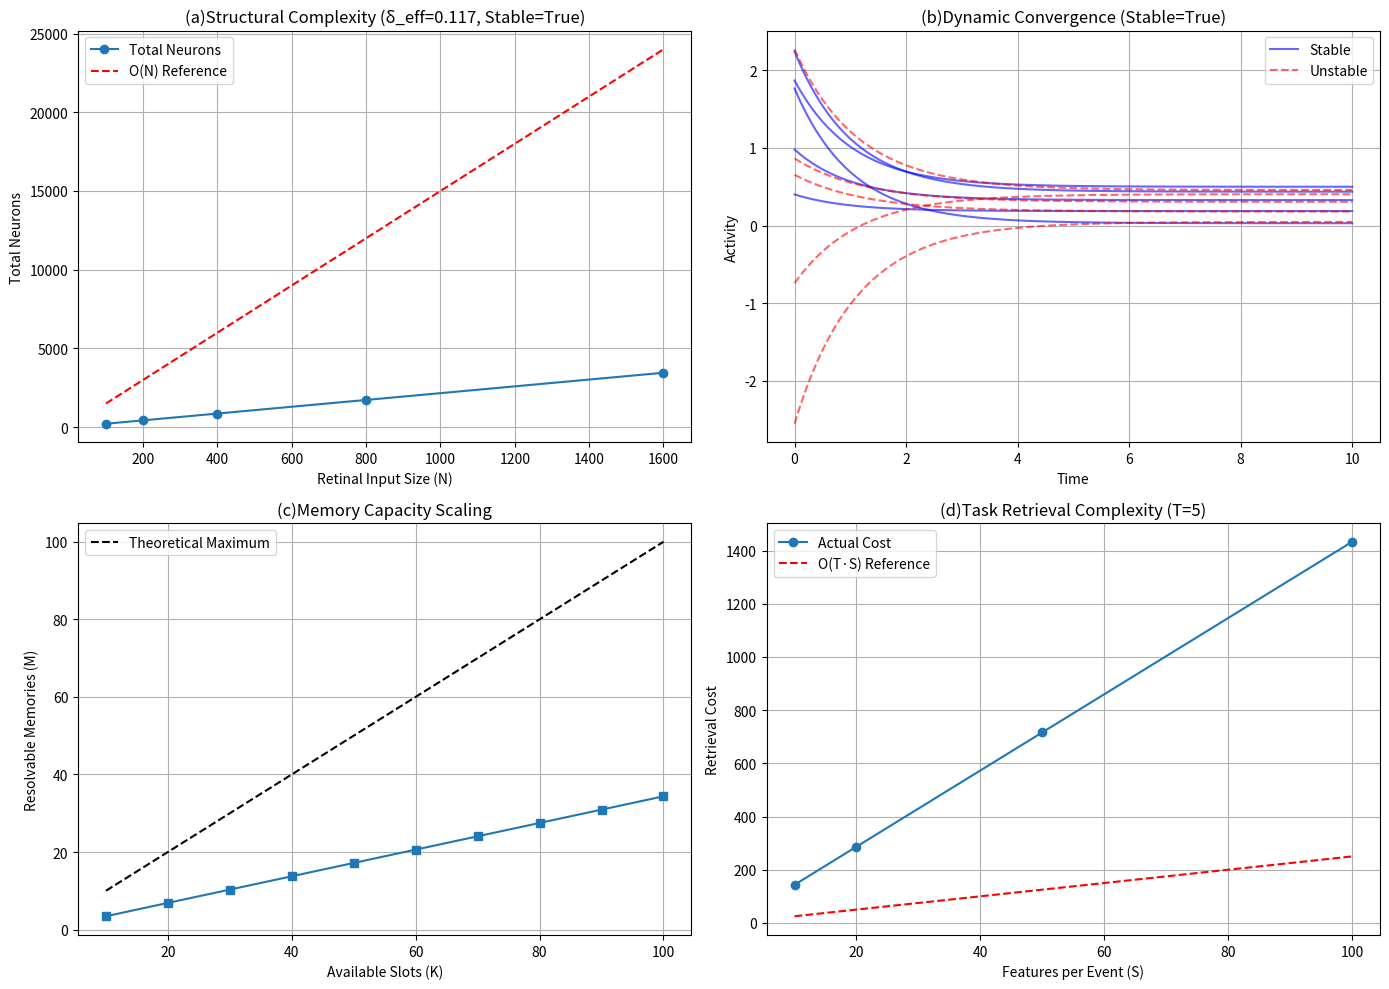

Generate this figure with matplotlib:
import numpy as np
import matplotlib.pyplot as plt
from scipy.integrate import solve_ivp

np.random.seed(0)
# =====================
# MODEL PARAMETERS (from revised assumptions)
# =====================
class VWMParameters:
    def __init__(self):
        # Neural dynamics parameters
        self.τ = 1.0  # Time constant
        self.L_f = 0.8  # Lipschitz constant for f
        self.L_f_prime = 0.9  # Max slope of f
        self.α_bar = 0.5  # Max excitation gain
        self.β_bar = 0.1  # Max inhibitory gain
        self.N_eff = 3.0  # Effective neighborhood size

        # Hierarchy parameters
        self.L = 4  # Number of layers
        self.k = 2.5  # Pyramidal reduction factor
        self.p = 1.8  # Lattice coarsening factor
        self.r = self.k * self.p  # Effective reduction factor

        # Structural parameters
        self.δ = 0.3  # Overlap coefficient
        self.a = 0.7  # Distance attenuation
        self.η_bar = 0.2  # Time-averaged excitation bound
        self.δ_eff = self.δ * self.a / self.p  # Effective feedback gain

        # Capacity parameters
        self.γ = [0.1, 0.08, 0.05, 0.03]  # Layer overlaps
        self.C = [0.2, 0.4, 0.7, 0.9]  # Clarity values
        self.κ = [0.5, 0.4, 0.3, 0.2]  # Cross-talk kernels
        self.w = [0.1, 0.2, 0.3, 0.4]  # Projection weights
        self.A = 1.0  # Signal amplitude
        self.σ = 0.1  # Noise std dev
        self.θ = 5.0  # SNR threshold

        # Task parameters
        self.η = [1.2, 1.1, 1.0, 0.9]  # Neighborhood factors
        self.ψ = [0.6, 0.5, 0.4, 0.3]  # Effective interference
        self.κ0 = 0.1  # Reference scaling constant

        # Validation flags
        self.structural_stable = 2 * self.k * self.δ_eff < 1
        self.dynamic_stable = self.L_f_prime * (self.α_bar + self.β_bar * self.N_eff) < 1

params = VWMParameters()

# =====================
# THEOREM 1: STRUCTURAL COMPLEXITY
# =====================
def compute_neuron_counts(N, params):
    """Compute neuron counts per layer using the recurrence relation"""
    n = np.zeros(params.L)
    n[0] = N * (1 + params.η_bar)  # Layer 1

    for l in range(1, params.L):
        n[l] = N / (params.k ** l)
        for m in range(l):
            n[l] += params.δ * (params.a / params.p) ** (l - m) * n[m]
    return n

# Test structural complexity
N_values = np.array([100, 200, 400, 800, 1600])
total_neurons = []

for N in N_values:
    n_layers = compute_neuron_counts(N, params)
    total_neurons.append(np.sum(n_layers))

# =====================
# THEOREM 2: DYNAMIC CONVERGENCE
# =====================
def f(x):
    """Activation function (sigmoid)"""
    return 1 / (1 + np.exp(-x))

def f_prime(x):
    """Derivative of activation function"""
    fx = f(x)
    return fx * (1 - fx)

def neural_dynamics(t, x, W, I, alpha, beta):
    """Cohen-Grossberg dynamics for a neural layer"""
    fx = f(x)
    dxdt = (-x + alpha * fx - beta * W @ fx + I) / params.τ
    return dxdt

def simulate_layer_dynamics(params, condition_met):
    """Simulate layer dynamics under different stability conditions"""
    n_neurons = 20
    t_span = (0, 10)
    t_eval = np.linspace(*t_span, 100)

    # Create distance matrix and kernel
    positions = np.linspace(0, 1, n_neurons)
    D = np.abs(positions[:, None] - positions[None, :])
    W = np.exp(-5 * D)  # Distance attenuation kernel

    # Initial state and input
    x0 = np.random.randn(n_neurons)
    I = 0.5 * np.sin(2 * np.pi * positions)  # Spatial input pattern

    # Set gains based on stability condition
    if condition_met:
        alpha = 0.4 * params.α_bar
        beta = 0.3 * params.β_bar
    else:
        alpha = 1.2 * params.α_bar
        beta = 1.1 * params.β_bar

    # Solve ODE
    sol = solve_ivp(neural_dynamics, t_span, x0, args=(W, I, alpha, beta),
                t_eval=t_eval, method='Radau', rtol=1e-6, atol=1e-8)

    return sol.t, sol.y

# =====================
# THEOREM 3: MEMORY CAPACITY
# =====================
def compute_capacity(params, N, K, m_bits=6):
    """Compute memory capacity using SNR inequality (returns float >=0).
    Does not silently cap at K; optional upper cap is K * 2**m_bits if desired.
    """
    # aggregate distinguishability
    Gamma = np.prod([1.0 - g for g in params.γ])
    # clarity-weighted signal
    C_sig = sum(w * C for w, C in zip(params.w, params.C))
    # clarity-modulated cross-talk
    kappa_xt = sum(w * kappa * (1.0 - C) for w, kappa, C in zip(params.w, params.κ, params.C))

    # avoid division by zero
    if kappa_xt <= 0:
        # no cross-talk -> capacity limited only by noise and desired SNR
        denom = params.A**2  # but M appears multiplied by kappa_xt; if kappa_xt == 0, M->infty in model
        # practically, saturate to K * 2^m_bits or return a very large number
        return float('inf')  # or return K * (2**m_bits)

    numerator = (params.A**2 * Gamma**2 * C_sig**2 / params.θ) - params.σ**2
    if numerator <= 0:
        return 0.0

    M = K * numerator / (params.A**2 * kappa_xt)
    # optional: cap at feasible maximum K * 2^m_bits
    max_possible = K * (2 ** m_bits)
    M = max(0.0, M)
    M = min(M, max_possible)
    return M


# =====================
# THEOREM 4: TASK-DRIVEN RETRIEVAL
# =====================
def retrieval_cost(T, S, params):
    """Compute retrieval cost for a task"""
    cost = 0
    for l in range(params.L):
        S_l = S / (params.r ** l)  # Features at layer l
        log_term = np.log(1 + params.ψ[l] / params.κ0)
        cost += T * S_l * params.η[l] * log_term
    return cost

# =====================
# SIMULATION AND VISUALIZATION
# =====================
plt.figure(figsize=(14, 10))

# 1. Structural Complexity (Theorem 1)
plt.subplot(2, 2, 1)
plt.plot(N_values, total_neurons, 'o-', label='Total Neurons')
plt.plot(N_values, 15 * N_values, 'r--', label='O(N) Reference')
plt.xlabel('Retinal Input Size (N)')
plt.ylabel('Total Neurons')
plt.title(f'(a)Structural Complexity (δ_eff={params.δ_eff:.3f}, Stable={params.structural_stable})')
plt.legend()
plt.grid(True)

# 2. Dynamic Convergence (Theorem 2)
plt.subplot(2, 2, 2)
# Stable condition
t, y = simulate_layer_dynamics(params, condition_met=params.dynamic_stable)
for i in range(5):  # Plot first 5 neurons
    plt.plot(t, y[i], 'b-', alpha=0.6, label='Stable' if i==0 else None)

# Unstable condition
t, y = simulate_layer_dynamics(params, condition_met=not params.dynamic_stable)
for i in range(5):  # Plot first 5 neurons
    plt.plot(t, y[i], 'r--', alpha=0.6, label='Unstable' if i==0 else None)

plt.xlabel('Time')
plt.ylabel('Activity')
plt.title(f'(b)Dynamic Convergence (Stable={params.dynamic_stable})')
plt.legend()
plt.grid(True)

# 3. Memory Capacity (Theorem 3)
plt.subplot(2, 2, 3)
K_values = np.arange(10, 101, 10)
M_values = [compute_capacity(params, N=1000, K=K) for K in K_values]

plt.plot(K_values, M_values, 's-')
plt.plot(K_values, K_values, 'k--', label='Theoretical Maximum')
plt.xlabel('Available Slots (K)')
plt.ylabel('Resolvable Memories (M)')
plt.title('(c)Memory Capacity Scaling')
plt.grid(True)
plt.legend()

# 4. Task-Driven Retrieval (Theorem 4)
plt.subplot(2, 2, 4)
S_values = np.array([10, 20, 50, 100])
T = 5
costs = [retrieval_cost(T, S, params) for S in S_values]

plt.plot(S_values, costs, 'o-', label='Actual Cost')
plt.plot(S_values, 0.5 * T * S_values, 'r--', label='O(T·S) Reference')
plt.xlabel('Features per Event (S)')
plt.ylabel('Retrieval Cost')
plt.title(f'(d)Task Retrieval Complexity (T={T})')
plt.legend()
plt.grid(True)

plt.tight_layout()
plt.savefig('vwm_model_validation.png', dpi=300)
plt.show()

# =====================
# PRINT KEY RESULTS
# =====================
print("="*50)
print("MODEL VALIDATION RESULTS")
print("="*50)
print(f"Structural Stability (2kδ_eff < 1): {2*params.k*params.δ_eff:.3f} < 1? {params.structural_stable}")
print(f"Dynamic Stability Condition: {params.L_f_prime*(params.α_bar + params.β_bar*params.N_eff):.3f} < 1? {params.dynamic_stable}")

# Capacity for a specific configuration
K = 50
M = compute_capacity(params, N=1000, K=K)
print(f"\nMemory Capacity (K={K} slots): M ≤ {M:.1f} resolvable memories")

# Retrieval cost
T, S = 5, 50
cost = retrieval_cost(T, S, params)
print(f"Retrieval Cost (T={T} events, S={S} features): C = {cost:.1f} operations")

# Verify O(T·S) scaling
cost_ratio = cost / (T * S)
print(f"Retrieval Cost Scaling: C/(T·S) = {cost_ratio:.3f} (should approach constant)")
